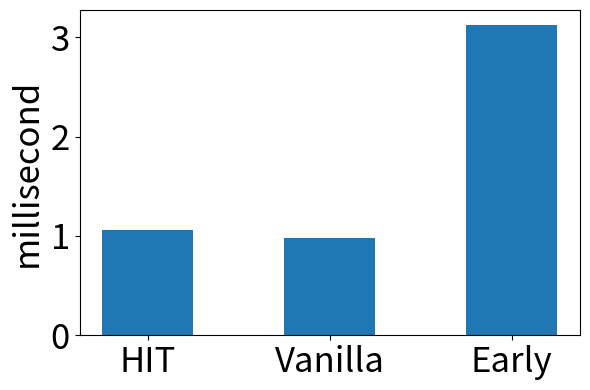

Write the Python code that produced this figure. (Note: this script raises an exception after producing the figure.)


import matplotlib.pyplot as plt

# 设置matplotlib使用TrueType字体
plt.rcParams['pdf.fonttype'] = 42  # 这对于PDF输出很重要
plt.rcParams['ps.fonttype'] = 42   # 这对于PostScript输出很重要

plt.rcParams['xtick.labelsize'] = 25
plt.rcParams['ytick.labelsize'] = 25
plt.rcParams['axes.labelsize'] = 15



fig, axs = plt.subplots(1, 1, figsize=(6, 4))

names = ['HIT', 'Vanilla', 'Early']
data = {
    'HIT-AverageResponseTime': [1.06],
    'Vanilla Two-tower-AverageResponseTime': [0.98],
    'Early Interaction-AverageResponseTime': [3.12]
}


values = [val[0] for val in data.values()]

# for i in range(len(names)):
#     axs.text(x=i, y=values[i], s=values[i], ha='center', fontsize=20)


axs.bar(names, values, width=0.5)
axs.set_ylabel('millisecond', fontsize=25)
# axs.set_title('QPS=35000 Average Response Time')
axs.set_xticks(range(len(names)))
axs.set_xticklabels(names)



# 调整子图布局
plt.tight_layout()

plt.savefig('../figure/efficiency-3.eps', dpi=300)  # eps文件，用于LaTeX
plt.savefig('../figure/efficiency-3.svg', dpi=300)  # svg文件，可伸缩矢量图形 (Scalable Vector Graphics)
plt.savefig("../figure/efficiency-3.pdf",format="pdf")
plt.show()
